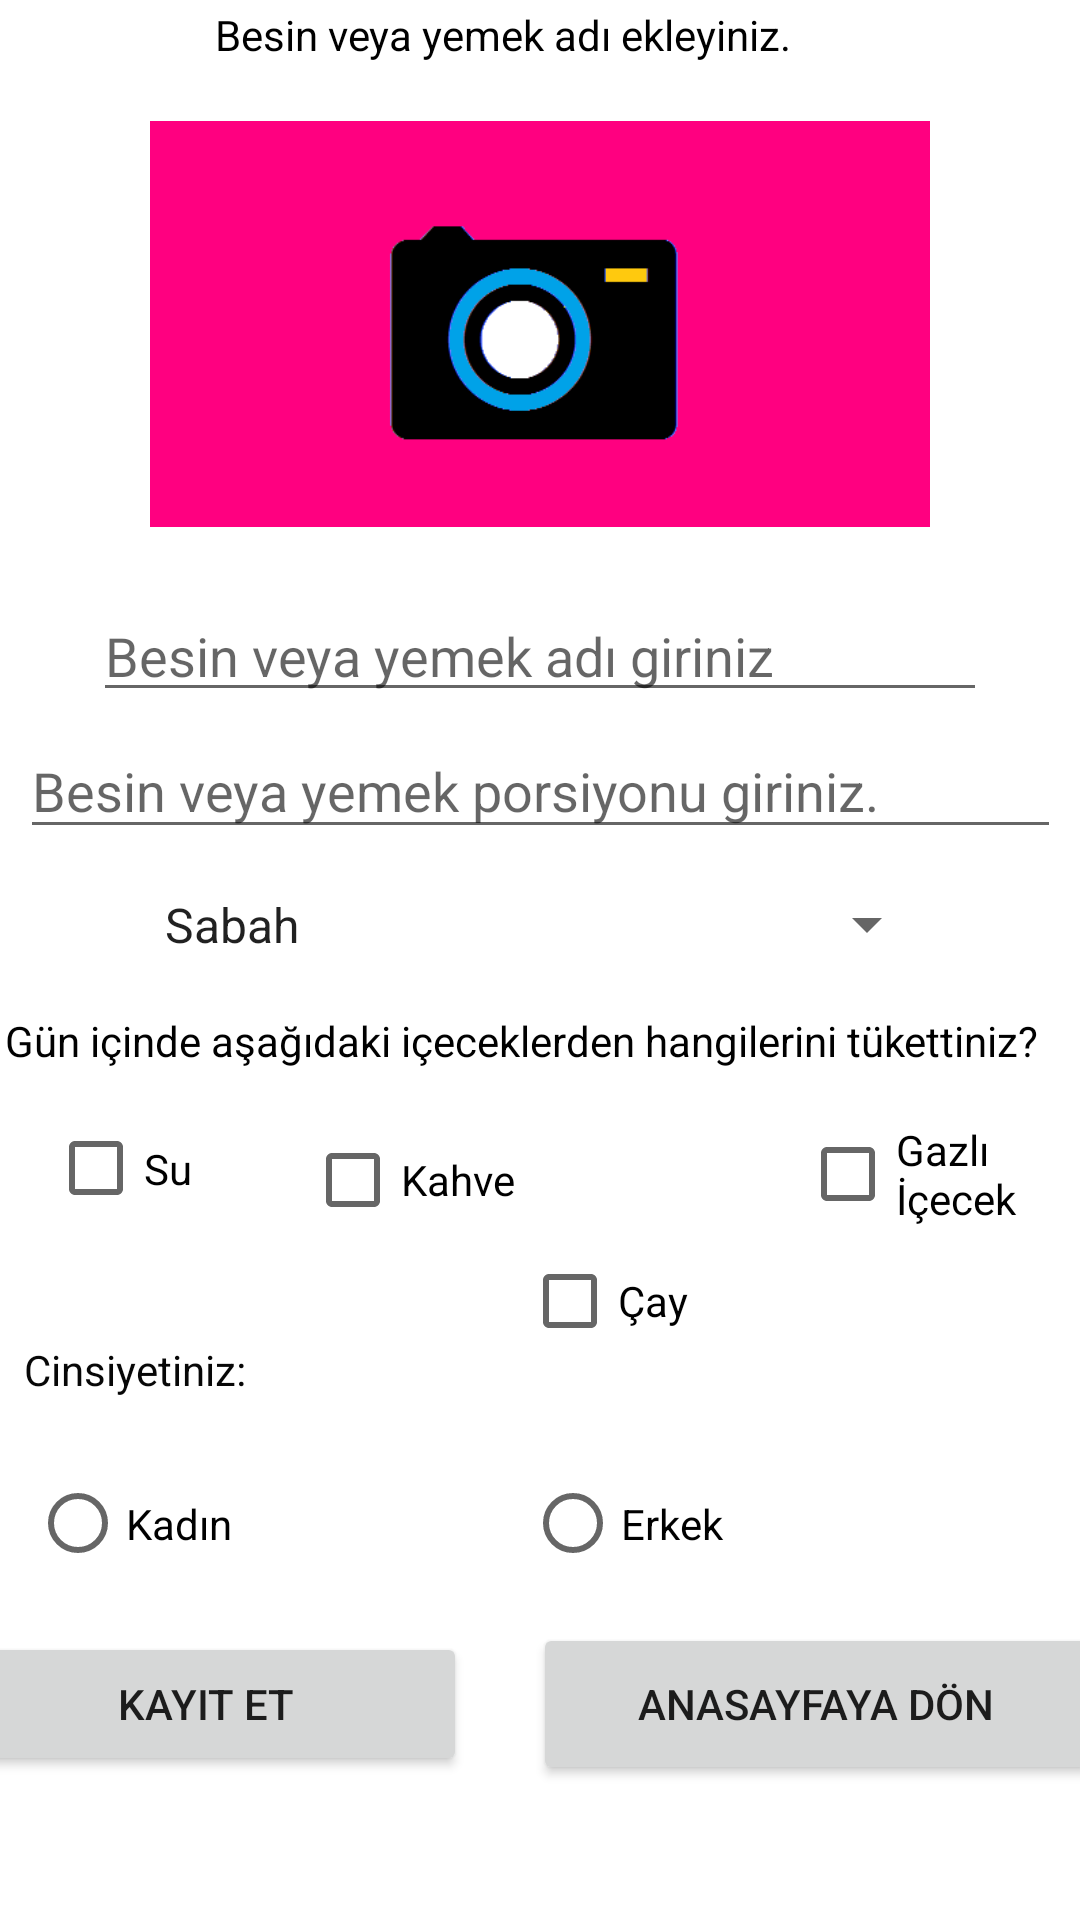

Here is an Android app screen rendered from its layout file. Give the layout XML and the strings, colors and styles it references.
<!-- AndroidManifest.xml: application theme Theme.190508003_Sevval_Imre -->
<!-- res/layout/si_yeni_besin_ekle.xml -->
<?xml version="1.0" encoding="utf-8"?>
<androidx.constraintlayout.widget.ConstraintLayout xmlns:android="http://schemas.android.com/apk/res/android"
    xmlns:app="http://schemas.android.com/apk/res-auto"
    xmlns:tools="http://schemas.android.com/tools"
    android:layout_width="match_parent"
    android:layout_height="match_parent"
    tools:context=".SI_YeniBesinEkle">

    <Button
        android:id="@+id/si_anasayfa_yeni"
        android:layout_width="188dp"
        android:layout_height="54dp"
        android:layout_marginEnd="21dp"
        android:text="Anasayfaya Dön"
        app:layout_constraintBottom_toBottomOf="@+id/si_btn_kayitet_yeni"
        app:layout_constraintEnd_toEndOf="parent"
        app:layout_constraintStart_toEndOf="@+id/si_btn_kayitet_yeni"
        app:layout_constraintTop_toTopOf="@+id/si_btn_kayitet_yeni" />

    <EditText
        android:id="@+id/si_besinAdi_yeni"
        android:layout_width="0dp"
        android:layout_height="41dp"
        android:layout_marginStart="31dp"
        android:layout_marginTop="178dp"
        android:layout_marginEnd="31dp"
        android:layout_marginBottom="177dp"
        android:ems="10"
        android:hint="Besin veya yemek adı giriniz"
        android:inputType="textPersonName"
        app:layout_constraintBottom_toBottomOf="@+id/si_kahve"
        app:layout_constraintEnd_toEndOf="parent"
        app:layout_constraintHorizontal_bias="0.0"
        app:layout_constraintStart_toStartOf="parent"
        app:layout_constraintTop_toTopOf="parent"
        app:layout_constraintVertical_bias="1.0" />

    <EditText
        android:id="@+id/si_porsiyon_yeni"
        android:layout_width="347dp"
        android:layout_height="42dp"
        android:layout_marginStart="31dp"
        android:layout_marginEnd="31dp"
        android:layout_marginBottom="4dp"
        android:ems="10"
        android:hint="Besin veya yemek porsiyonu giriniz."
        android:inputType="textPersonName"
        app:layout_constraintBottom_toTopOf="@+id/si_ogun_yeni"
        app:layout_constraintEnd_toEndOf="parent"
        app:layout_constraintStart_toStartOf="parent"
        app:layout_constraintTop_toBottomOf="@+id/si_besinResmi_yeni" />

    <Button
        android:id="@+id/si_btn_kayitet_yeni"
        android:layout_width="174dp"
        android:layout_height="48dp"
        android:layout_marginStart="8dp"
        android:layout_marginEnd="22dp"
        android:layout_marginBottom="48dp"
        android:text="Kayıt Et"
        app:layout_constraintBottom_toBottomOf="parent"
        app:layout_constraintEnd_toStartOf="@+id/si_anasayfa_yeni"
        app:layout_constraintStart_toStartOf="parent"
        app:layout_constraintTop_toBottomOf="@+id/si_cinsiyet_yeni" />

    <ImageView
        android:id="@+id/si_besinResmi_yeni"
        android:layout_width="260dp"
        android:layout_height="168dp"
        android:layout_marginStart="49dp"
        android:layout_marginEnd="49dp"
        android:layout_marginBottom="49dp"
        app:layout_constraintBottom_toTopOf="@+id/si_porsiyon_yeni"
        app:layout_constraintEnd_toEndOf="parent"
        app:layout_constraintStart_toStartOf="parent"
        app:layout_constraintTop_toBottomOf="@+id/textView2"
        app:srcCompat="@drawable/camera" />

    <Spinner
        android:id="@+id/si_ogun_yeni"
        android:layout_width="0dp"
        android:layout_height="0dp"
        android:layout_marginStart="47dp"
        android:layout_marginEnd="47dp"
        android:layout_marginBottom="8dp"
        android:entries="@array/si_ogunEkle"
        app:layout_constraintBottom_toTopOf="@+id/textView3"
        app:layout_constraintEnd_toEndOf="parent"
        app:layout_constraintStart_toStartOf="parent"
        app:layout_constraintTop_toBottomOf="@+id/si_porsiyon_yeni" />

    <TextView
        android:id="@+id/textView2"
        android:layout_width="217dp"
        android:layout_height="22dp"
        android:layout_marginTop="2dp"
        android:text="Besin veya yemek adı ekleyiniz."
        android:textColor="#000000"
        app:layout_constraintBottom_toTopOf="@+id/si_besinResmi_yeni"
        app:layout_constraintEnd_toEndOf="parent"
        app:layout_constraintStart_toStartOf="parent"
        app:layout_constraintTop_toTopOf="parent" />

    <TextView
        android:id="@+id/textView3"
        android:layout_width="wrap_content"
        android:layout_height="wrap_content"
        android:layout_marginBottom="14dp"
        android:text="Gün içinde aşağıdaki içeceklerden hangilerini tükettiniz?"
        android:textColor="#000000"
        app:layout_constraintBottom_toTopOf="@+id/si_gazliicecek"
        app:layout_constraintEnd_toEndOf="@+id/si_kahve"
        app:layout_constraintStart_toEndOf="@+id/si_kahve"
        app:layout_constraintTop_toBottomOf="@+id/si_ogun_yeni" />

    <CheckBox
        android:id="@+id/si_su"
        android:layout_width="0dp"
        android:layout_height="0dp"
        android:layout_marginStart="16dp"
        android:layout_marginTop="354dp"
        android:layout_marginEnd="13dp"
        android:layout_marginBottom="22dp"
        android:text="Su"
        app:layout_constraintBottom_toTopOf="@+id/textView4"
        app:layout_constraintEnd_toStartOf="@+id/si_kahve"
        app:layout_constraintStart_toStartOf="parent"
        app:layout_constraintTop_toTopOf="parent" />

    <CheckBox
        android:id="@+id/si_kahve"
        android:layout_width="0dp"
        android:layout_height="42dp"
        android:layout_marginTop="16dp"
        android:text="Kahve"
        app:layout_constraintEnd_toStartOf="@+id/si_cay"
        app:layout_constraintStart_toEndOf="@+id/si_su"
        app:layout_constraintTop_toBottomOf="@+id/textView3" />

    <CheckBox
        android:id="@+id/si_cay"
        android:layout_width="0dp"
        android:layout_height="0dp"
        android:layout_marginEnd="20dp"
        android:layout_marginBottom="32dp"
        android:text="Çay"
        app:layout_constraintBottom_toTopOf="@+id/si_cinsiyet_yeni"
        app:layout_constraintEnd_toStartOf="@+id/si_gazliicecek"
        app:layout_constraintStart_toEndOf="@+id/si_kahve"
        app:layout_constraintTop_toBottomOf="@+id/si_gazliicecek" />

    <CheckBox
        android:id="@+id/si_gazliicecek"
        android:layout_width="0dp"
        android:layout_height="0dp"
        android:layout_marginEnd="21dp"
        android:text="Gazlı İçecek"
        app:layout_constraintBottom_toTopOf="@+id/si_cay"
        app:layout_constraintEnd_toEndOf="parent"
        app:layout_constraintStart_toEndOf="@+id/si_cay"
        app:layout_constraintTop_toBottomOf="@+id/textView3" />

    <TextView
        android:id="@+id/textView4"
        android:layout_width="wrap_content"
        android:layout_height="wrap_content"
        android:layout_marginStart="8dp"
        android:layout_marginBottom="174dp"
        android:text="Cinsiyetiniz:"
        android:textColor="#070707"
        app:layout_constraintBottom_toBottomOf="parent"
        app:layout_constraintStart_toStartOf="parent"
        app:layout_constraintTop_toBottomOf="@+id/si_su" />

    <RadioGroup
        android:id="@+id/si_cinsiyet_yeni"
        android:layout_width="0dp"
        android:layout_height="0dp"
        android:layout_marginStart="10dp"
        android:layout_marginEnd="10dp"
        android:layout_marginBottom="15dp"
        android:orientation="horizontal"
        app:layout_constraintBottom_toTopOf="@+id/si_btn_kayitet_yeni"
        app:layout_constraintEnd_toEndOf="parent"
        app:layout_constraintStart_toStartOf="parent"
        app:layout_constraintTop_toBottomOf="@+id/si_cay">

        <RadioButton
            android:id="@+id/si_kadin"
            android:layout_width="wrap_content"
            android:layout_height="wrap_content"
            android:layout_weight="1"
            android:text="Kadın" />

        <RadioButton
            android:id="@+id/si_erkek"
            android:layout_width="77dp"
            android:layout_height="wrap_content"
            android:layout_weight="1"
            android:text="Erkek" />
    </RadioGroup>

</androidx.constraintlayout.widget.ConstraintLayout>
<!-- resources referenced by this layout -->
<resources>
  <string-array name="si_ogunEkle">
          <item>Sabah</item>
          <item>Kuşluk</item>
          <item>Öğle</item>
          <item>İkindi</item>
          <item>Akşam</item>
          <item>Gece</item>
      </string-array>
  <!-- drawable camera: png bitmap (drawable, 4943 bytes) -->
  <style name="Theme.190508003_Sevval_Imre" parent="Theme.MaterialComponents.DayNight.DarkActionBar">
          
          <item name="colorPrimary">@color/purple_500</item>
          <item name="colorPrimaryVariant">@color/purple_700</item>
          <item name="colorOnPrimary">@color/white</item>
          
          <item name="colorSecondary">@color/teal_200</item>
          <item name="colorSecondaryVariant">@color/teal_700</item>
          <item name="colorOnSecondary">@color/black</item>
          
          <item name="android:statusBarColor" tools:targetApi="l">?attr/colorPrimaryVariant</item>
          
      </style>
  <!-- not gathered from this repository: default colours our renderer supplied (Android Studio template values) -->
  <color name="purple_500">#FF6200EE</color>
  <color name="purple_700">#FF3700B3</color>
  <color name="teal_200">#FF03DAC5</color>
  <color name="teal_700">#FF018786</color>
  <color name="black">#FF000000</color>
  <color name="white">#FFFFFFFF</color>
</resources>
